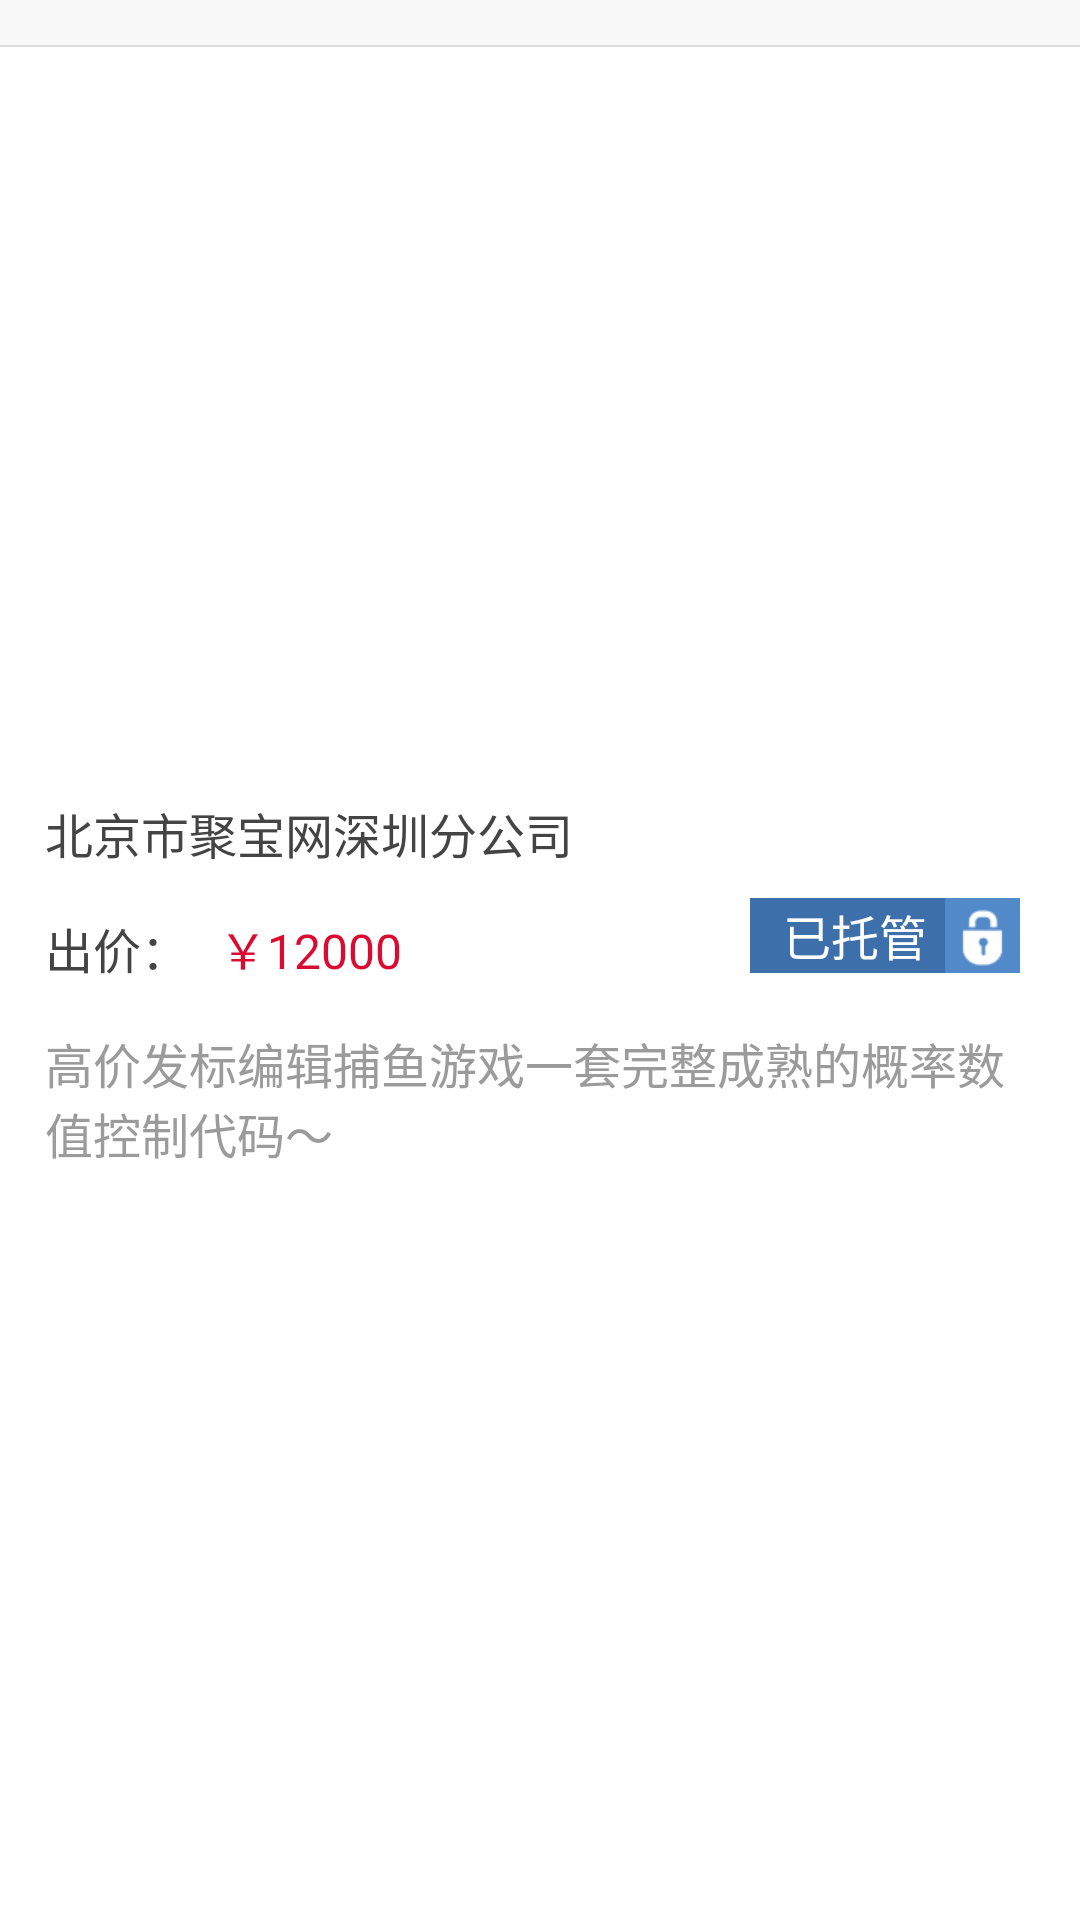

The Android layout XML behind this screen, and the referenced resources:
<!-- AndroidManifest.xml: application theme AppTheme -->
<!-- res/layout/fargment_grab_single_item.xml -->
<?xml version="1.0" encoding="utf-8"?>
<LinearLayout xmlns:android="http://schemas.android.com/apk/res/android"
    android:layout_width="match_parent"
    android:layout_height="match_parent"
    android:gravity="center"
    android:orientation="vertical"
    android:background="@color/gray_bg">

    <View
        android:layout_width="match_parent"
        android:layout_height="0.5dp"
        android:layout_alignParentBottom="true"
        android:background="@color/dark_gray_text"
        android:layout_marginTop="15dp"/>

    <LinearLayout
        android:layout_width="match_parent"
        android:layout_height="match_parent"
        android:gravity="center"
        android:orientation="vertical"
        android:background="@color/white"
        android:paddingRight="15dp"
        android:paddingLeft="15dp">

        <TextView
            android:id="@+id/tv_name"
            android:layout_width="match_parent"
            android:layout_height="wrap_content"
            android:gravity="center_vertical|left"
            android:text="北京市聚宝网深圳分公司"
            android:singleLine="true"
            android:textSize="16sp"
            android:layout_marginTop="10dp"
            android:textColor="@color/text_bg"/>

        <RelativeLayout
            android:layout_width="match_parent"
            android:layout_height="wrap_content"
            android:gravity="center"
            android:orientation="horizontal"
            android:background="@color/white"
            android:layout_marginTop="10dp">

            <TextView
                android:id="@+id/tv_price_tip"
                android:layout_width="wrap_content"
                android:layout_height="wrap_content"
                android:gravity="center_vertical|left"
                android:text="出价："
                android:singleLine="true"
                android:textSize="16sp"
                android:textColor="@color/text_bg"
                android:paddingTop="5dp"
                android:paddingBottom="5dp"
                android:paddingLeft="0dp"
                android:paddingRight="5dp"
                android:layout_alignParentLeft="true"/>

            <TextView
                android:id="@+id/tv_price"
                android:layout_width="match_parent"
                android:layout_height="wrap_content"
                android:gravity="center_vertical|left"
                android:text="￥12000"
                android:singleLine="true"
                android:textSize="16sp"
                android:padding="5dp"
                android:textColor="@color/hot"
                android:layout_toRightOf="@id/tv_price_tip"/>

            <TextView
                android:id="@+id/tv_state"
                android:layout_width="90dp"
                android:layout_height="wrap_content"
                android:text="已托管"
                android:textSize="16sp"
                android:textColor="@color/white"
                android:background="@drawable/grab_single_state"
                android:drawableRight="@drawable/icon_tg"
                android:layout_marginRight="5dp"
                android:paddingTop="0dp"
                android:paddingBottom="0dp"
                android:paddingLeft="5dp"
                android:paddingRight="0dp"
                android:layout_alignParentRight="true"
                android:gravity="center"
                android:visibility="visible"/>

        </RelativeLayout>

        <TextView
            android:id="@+id/tv_content"
            android:layout_width="match_parent"
            android:layout_height="wrap_content"
            android:gravity="center_vertical|left"
            android:text="高价发标编辑捕鱼游戏一套完整成熟的概率数值控制代码～"
            android:textSize="16sp"
            android:textColor="@color/text_gray_bg"
            android:layout_alignParentLeft="true"
            android:layout_marginTop="10dp"
            android:layout_marginBottom="10dp"/>

    </LinearLayout>

    <LinearLayout
        android:layout_width="match_parent"
        android:layout_height="wrap_content"
        android:gravity="center"
        android:orientation="horizontal"
        android:layout_alignParentBottom="true">

        
        <TextView
            android:id="@+id/tv_time"
            android:background="@drawable/btn_board_white_square"
            android:layout_width="match_parent"
            android:layout_height="45dp"
            android:layout_weight="1"
            android:focusable="false"
            android:drawableLeft="@drawable/pic_time"
            android:text="2015-10-22"
            android:textSize="16sp"
            android:textColor="@color/text_bg"
            android:paddingLeft="20dp"
            android:paddingRight="20dp"
            android:gravity="center"/>

        
        <TextView
            android:id="@+id/tv_countdown"
            android:background="@drawable/btn_board_white_square"
            android:layout_width="match_parent"
            android:layout_height="45dp"
            android:layout_weight="1"
            android:focusable="false"
            android:text="还有3天到期"
            android:textSize="16sp"
            android:textColor="@color/text_bg"
            android:paddingLeft="20dp"
            android:paddingRight="20dp"
            android:gravity="center"
            android:visibility="visible"/>

    </LinearLayout>

</LinearLayout>
<!-- resources referenced by this layout -->
<resources>
  <color name="dark_gray_text">#dddddd</color>
  <color name="gray_bg">#f8f8f8</color>
  <color name="hot">#FFDA0B31</color>
  <color name="text_bg">#ff444444</color>
  <color name="text_gray_bg">#ff9b9b9b</color>
  <color name="white">#ffffff</color>
  <!-- drawable btn_board_white_square (drawable) -->
  <?xml version="1.0" encoding="utf-8"?>
  <shape xmlns:android="http://schemas.android.com/apk/res/android">
  
  
      
      <solid android:color="@color/white"/>
      
      <corners
          android:topRightRadius="0dp"
          android:topLeftRadius="0dp"
          android:bottomLeftRadius="0dp"
          android:bottomRightRadius="0dp" />
  
      <stroke
          android:width="0.5dp"
          android:color="@color/gray"/>
  </shape>
  <!-- drawable grab_single_state (drawable) -->
  <?xml version="1.0" encoding="utf-8"?>
  <selector xmlns:android="http://schemas.android.com/apk/res/android">
  
      <item android:drawable="@drawable/btn_grab_single_bule" android:state_enabled="false"/>
      <item android:drawable="@drawable/btn_grab_single_bule" android:state_pressed="true"/>
      <item android:drawable="@drawable/btn_grab_single_bule" android:state_pressed="false"/>
  
  </selector>
  <!-- drawable icon_tg: png bitmap (drawable-xhdpi, 1746 bytes) -->
  <!-- drawable pic_time: png bitmap (drawable-xhdpi, 1782 bytes) -->
  <style name="AppTheme" parent="AppBaseTheme">
          <item name="android:windowNoTitle">true</item>
          
      </style>
  <color name="gray">#ded6d6</color>
  <!-- drawable btn_grab_single_bule (drawable) -->
  <?xml version="1.0" encoding="utf-8"?>
  <shape xmlns:android="http://schemas.android.com/apk/res/android">
  
  
      
      <solid android:color="@color/bule3"/>
      
      <corners
          android:topRightRadius="0dp"
          android:topLeftRadius="0dp"
          android:bottomLeftRadius="0dp"
          android:bottomRightRadius="0dp"/>
  
      <stroke
          android:width="0dp"
          android:color="@color/gray"/>
  </shape>
  <style name="AppBaseTheme" parent="android:Theme.Light">
          
      </style>
  <color name="bule3">#3d6faa</color>
</resources>
